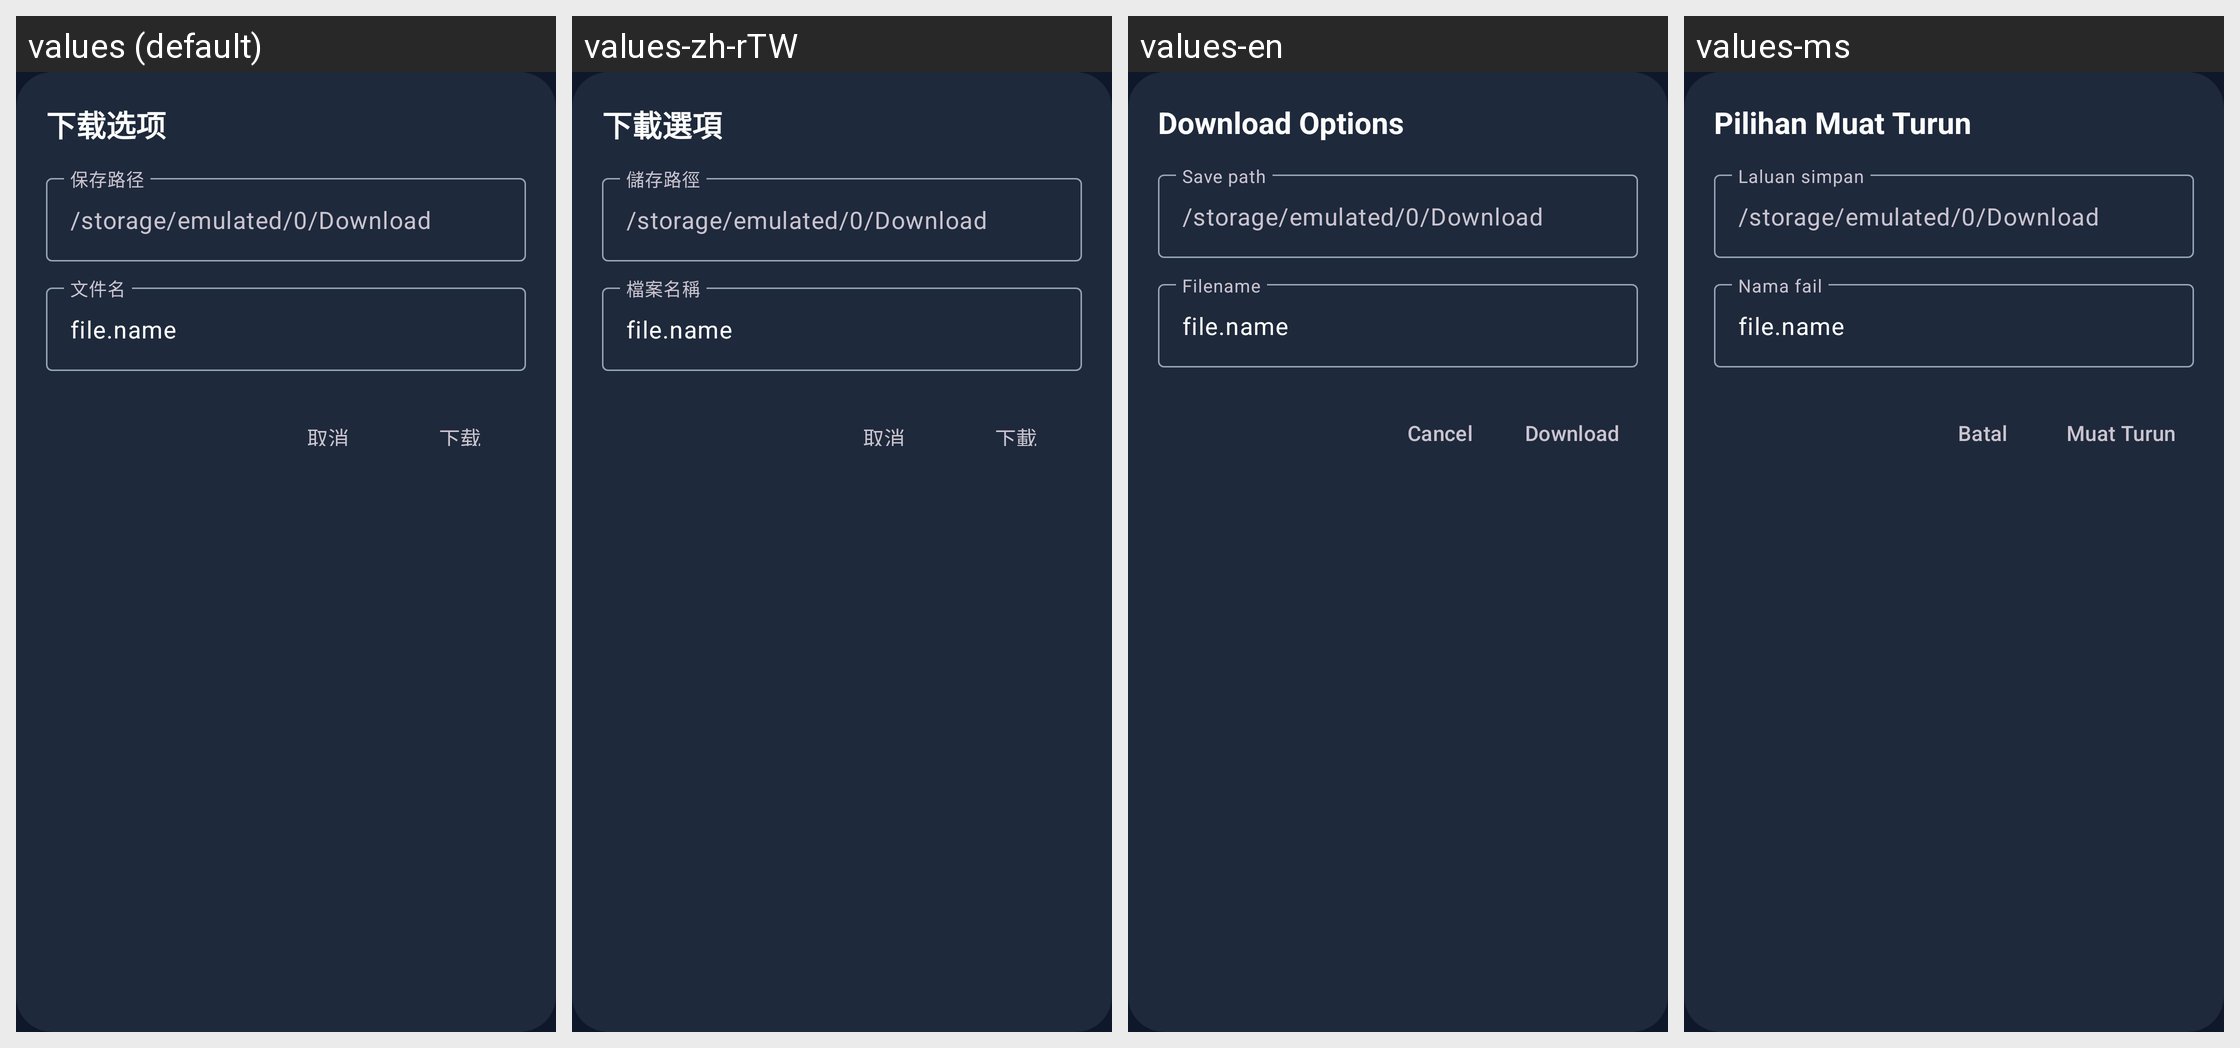

Locale-by-locale string values for the Android screen shown in this grid:
Android screen res/layout/dialog_download_options.xml rendered under 4 locales, left to right: values (default), values-zh-rTW, values-en, values-ms. Device: Nexus 5 (rendered at 1080×1920; each locale shown at half size, 540×960, under a caption strip naming it); theme Theme.UniHub.
Other locales in the repository, not shown: values-zh-rCN.
Strings drawn on this screen, with the default value and each locale's value (text and hints the layout hard-codes, and strings that could not be matched under every locale, appear in the picture but are not listed):

download_options_title
  values: 下载选项
  values-zh-rTW: 下載選項
  values-en: Download Options
  values-ms: Pilihan Muat Turun

download_save_path_hint
  values: 保存路径
  values-zh-rTW: 儲存路徑
  values-en: Save path
  values-ms: Laluan simpan

download_file_name_hint
  values: 文件名
  values-zh-rTW: 檔案名稱
  values-en: Filename
  values-ms: Nama fail

cancel
  values: 取消
  values-zh-rTW: 取消
  values-en: Cancel
  values-ms: Batal

download
  values: 下载
  values-zh-rTW: 下載
  values-en: Download
  values-ms: Muat Turun
